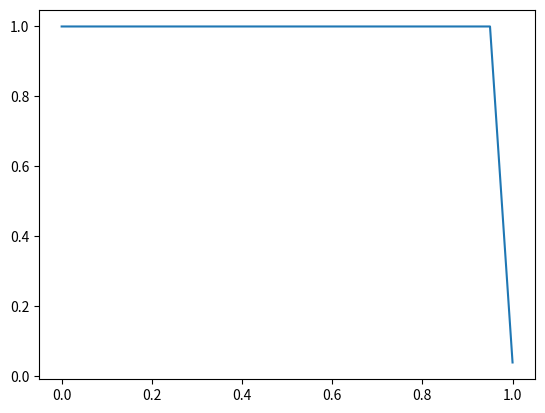

Recreate this plot in Python.
import numpy as np
import matplotlib.pyplot as plt

N = 20
L = 5.0
dx = L/N
dt = 0.001
u = 1.0
T = np.zeros(N+1)
x = np.linspace(0.0,1.0,N+1)

for i in range(int(N/2)-10,int(N/2)+10):
    T[i] = 1.0

T_new = np.copy(T)
for n in range(10):
    for i in range(1,N+1):
        T_new[i] = T[i] - (u*dt/dx)*(T[i]-T[i-1])
    
    T = np.copy(T_new)    
plt.plot(x,T)
plt.show()